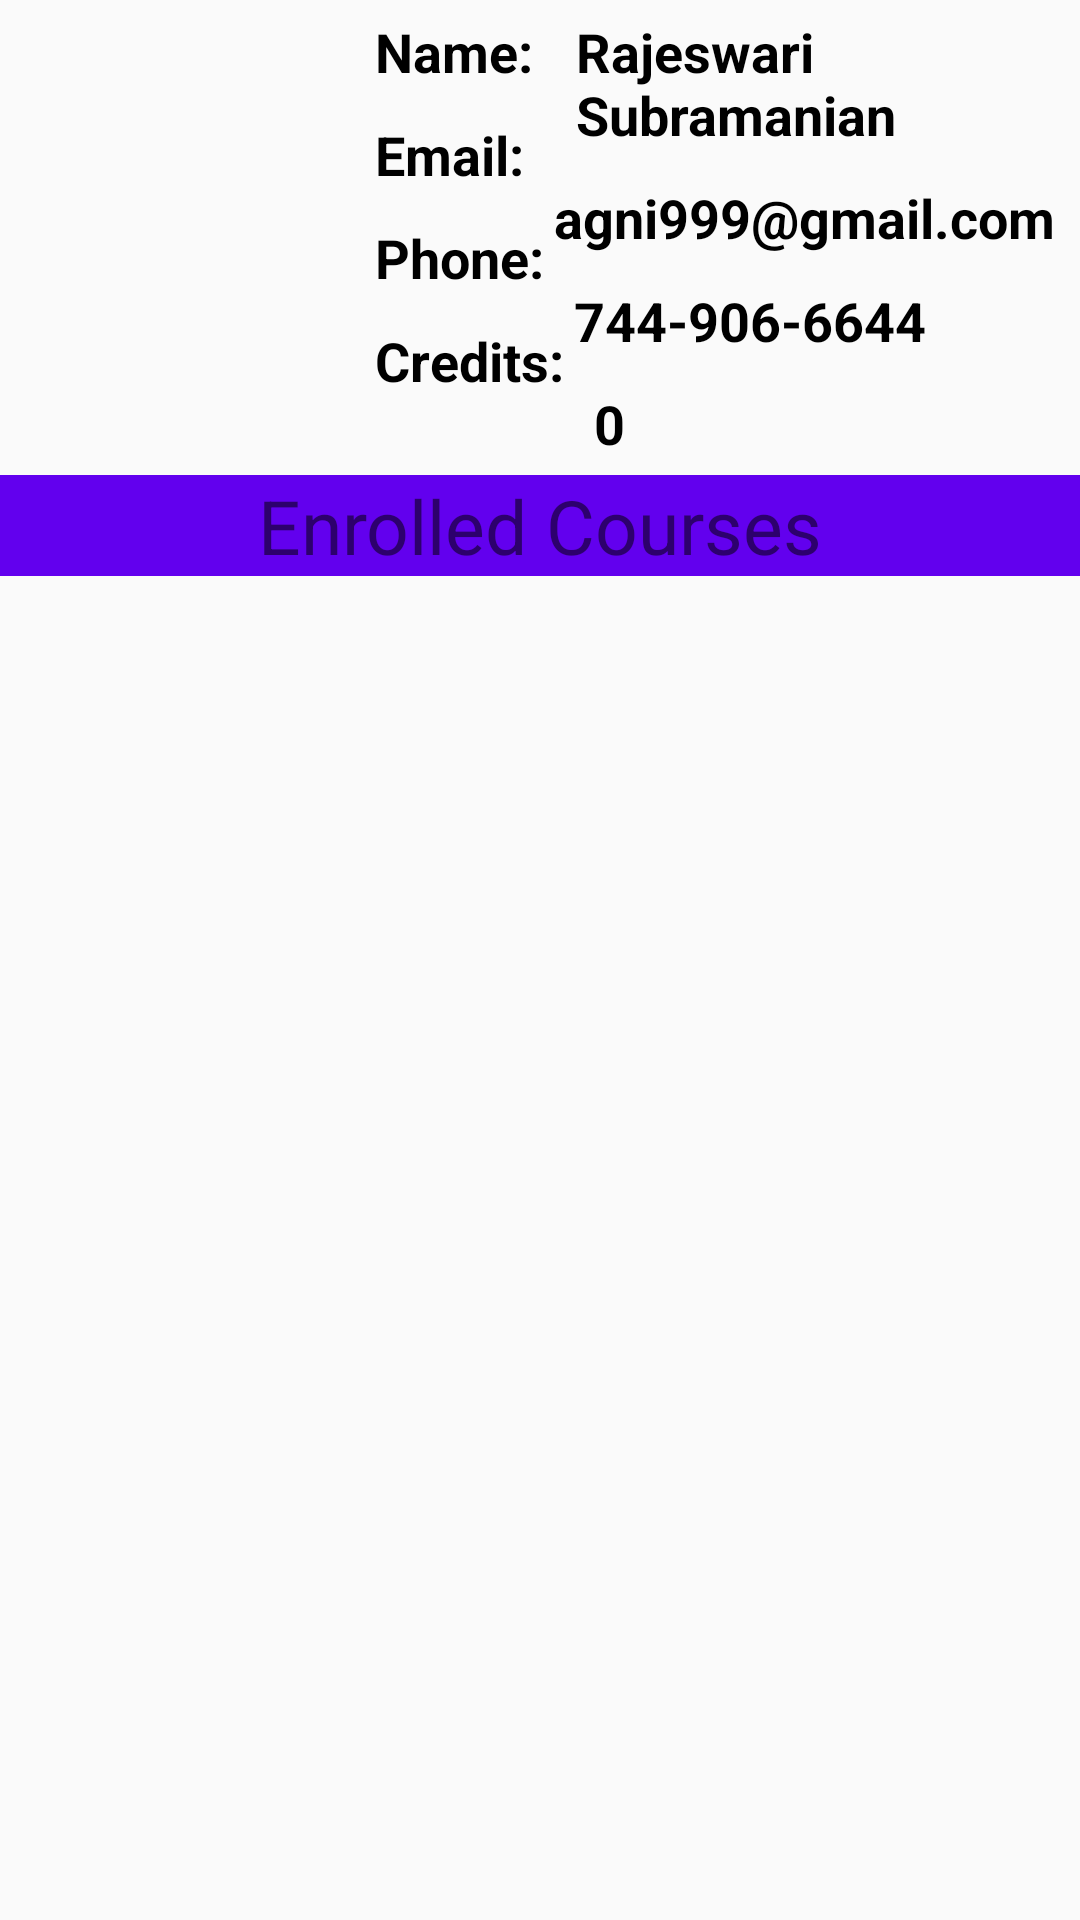

Produce the Android XML layout that renders to this screen, including the resource entries it uses.
<!-- AndroidManifest.xml: application theme Theme.AppCompat.Light.DarkActionBar -->
<!-- res/layout/fragment_dash_board.xml -->
<?xml version="1.0" encoding="utf-8"?>
<LinearLayout xmlns:android="http://schemas.android.com/apk/res/android"
    android:layout_width="match_parent"
    android:layout_height="wrap_content"
    android:orientation="vertical">

    <RelativeLayout
        android:layout_width="match_parent"
        android:layout_height="wrap_content">

        <ImageView
            android:id="@+id/studentimg"
            android:layout_width="120dp"
            android:layout_height="120dp"
            android:src="@drawable/profilepict" />

        <TextView
            android:id="@+id/lblStudentName"
            android:layout_width="wrap_content"
            android:layout_height="wrap_content"
            android:layout_margin="5dp"
            android:layout_toRightOf="@+id/studentimg"
            android:text="Name: "
            android:textColor="#000000"
            android:textSize="18sp"
            android:textStyle="bold" />

        <TextView
            android:id="@+id/studentName"
            android:layout_width="wrap_content"
            android:layout_height="wrap_content"
            android:layout_margin="5dp"
            android:layout_toRightOf="@+id/lblStudentName"
            android:text="Rajeswari Subramanian"
            android:textColor="#000000"
            android:textSize="18sp"
            android:textStyle="bold" />

        <TextView
            android:id="@+id/lblemail"
            android:layout_width="wrap_content"
            android:layout_height="wrap_content"
            android:layout_below="@+id/lblStudentName"
            android:layout_margin="5dp"
            android:layout_toRightOf="@+id/studentimg"
            android:text="Email:"
            android:textColor="#000000"
            android:textSize="18sp"
            android:textStyle="bold" />

        <TextView
            android:id="@+id/txtemail"
            android:layout_width="wrap_content"
            android:layout_height="wrap_content"
            android:layout_below="@+id/studentName"
            android:layout_margin="5dp"
            android:layout_toRightOf="@+id/lblemail"
            android:text="agni999@gmail.com"
            android:textColor="#000000"
            android:textSize="18sp"
            android:textStyle="bold" />

        <TextView
            android:id="@+id/lblphone"
            android:layout_width="wrap_content"
            android:layout_height="wrap_content"
            android:layout_below="@+id/lblemail"
            android:layout_margin="5dp"
            android:layout_toRightOf="@+id/studentimg"
            android:text="Phone:"
            android:textColor="#000000"
            android:textSize="18sp"
            android:textStyle="bold" />

        <TextView
            android:id="@+id/studentphone"
            android:layout_width="wrap_content"
            android:layout_height="wrap_content"
            android:layout_below="@+id/txtemail"
            android:layout_margin="5dp"
            android:layout_toRightOf="@+id/lblphone"
            android:text="744-906-6644"
            android:textColor="#000000"
            android:textSize="18sp"
            android:textStyle="bold" />

        <TextView
            android:id="@+id/lbltotcredits"
            android:layout_width="wrap_content"
            android:layout_height="wrap_content"
            android:layout_below="@+id/lblphone"
            android:layout_margin="5dp"
            android:layout_toRightOf="@+id/studentimg"
            android:text="Credits:"
            android:textColor="#000000"
            android:textSize="18sp"
            android:textStyle="bold" />

        <TextView
            android:id="@+id/txtTotCredits"
            android:layout_width="wrap_content"
            android:layout_height="wrap_content"
            android:layout_below="@+id/studentphone"
            android:layout_margin="5dp"
            android:layout_toRightOf="@+id/lbltotcredits"
            android:text="0"
            android:textColor="#000000"
            android:textSize="18sp"
            android:textStyle="bold" />
    </RelativeLayout>
    <TextView
        android:id="@+id/lblEnrolledCourses"
        android:layout_height="wrap_content"
        android:layout_width="match_parent"
        android:text="Enrolled Courses"
        android:background="@color/purple_500"
        android:textSize="25sp"
        android:gravity="center_horizontal"/>
    <androidx.recyclerview.widget.RecyclerView
        android:id="@+id/recyclerEnrolledCourseSessions"
        android:layout_width="match_parent"
        android:layout_height="wrap_content"
        android:layout_below="@id/lblEnrolledCourses"
        android:padding="10dp"
        android:layout_marginTop="5dp"
        android:layout_margin="5dp"/>

</LinearLayout>
<!-- resources referenced by this layout -->
<resources>

  <!-- not gathered from this repository: default colours our renderer supplied (Android Studio template values) -->
  <color name="purple_500">#FF6200EE</color>
</resources>
